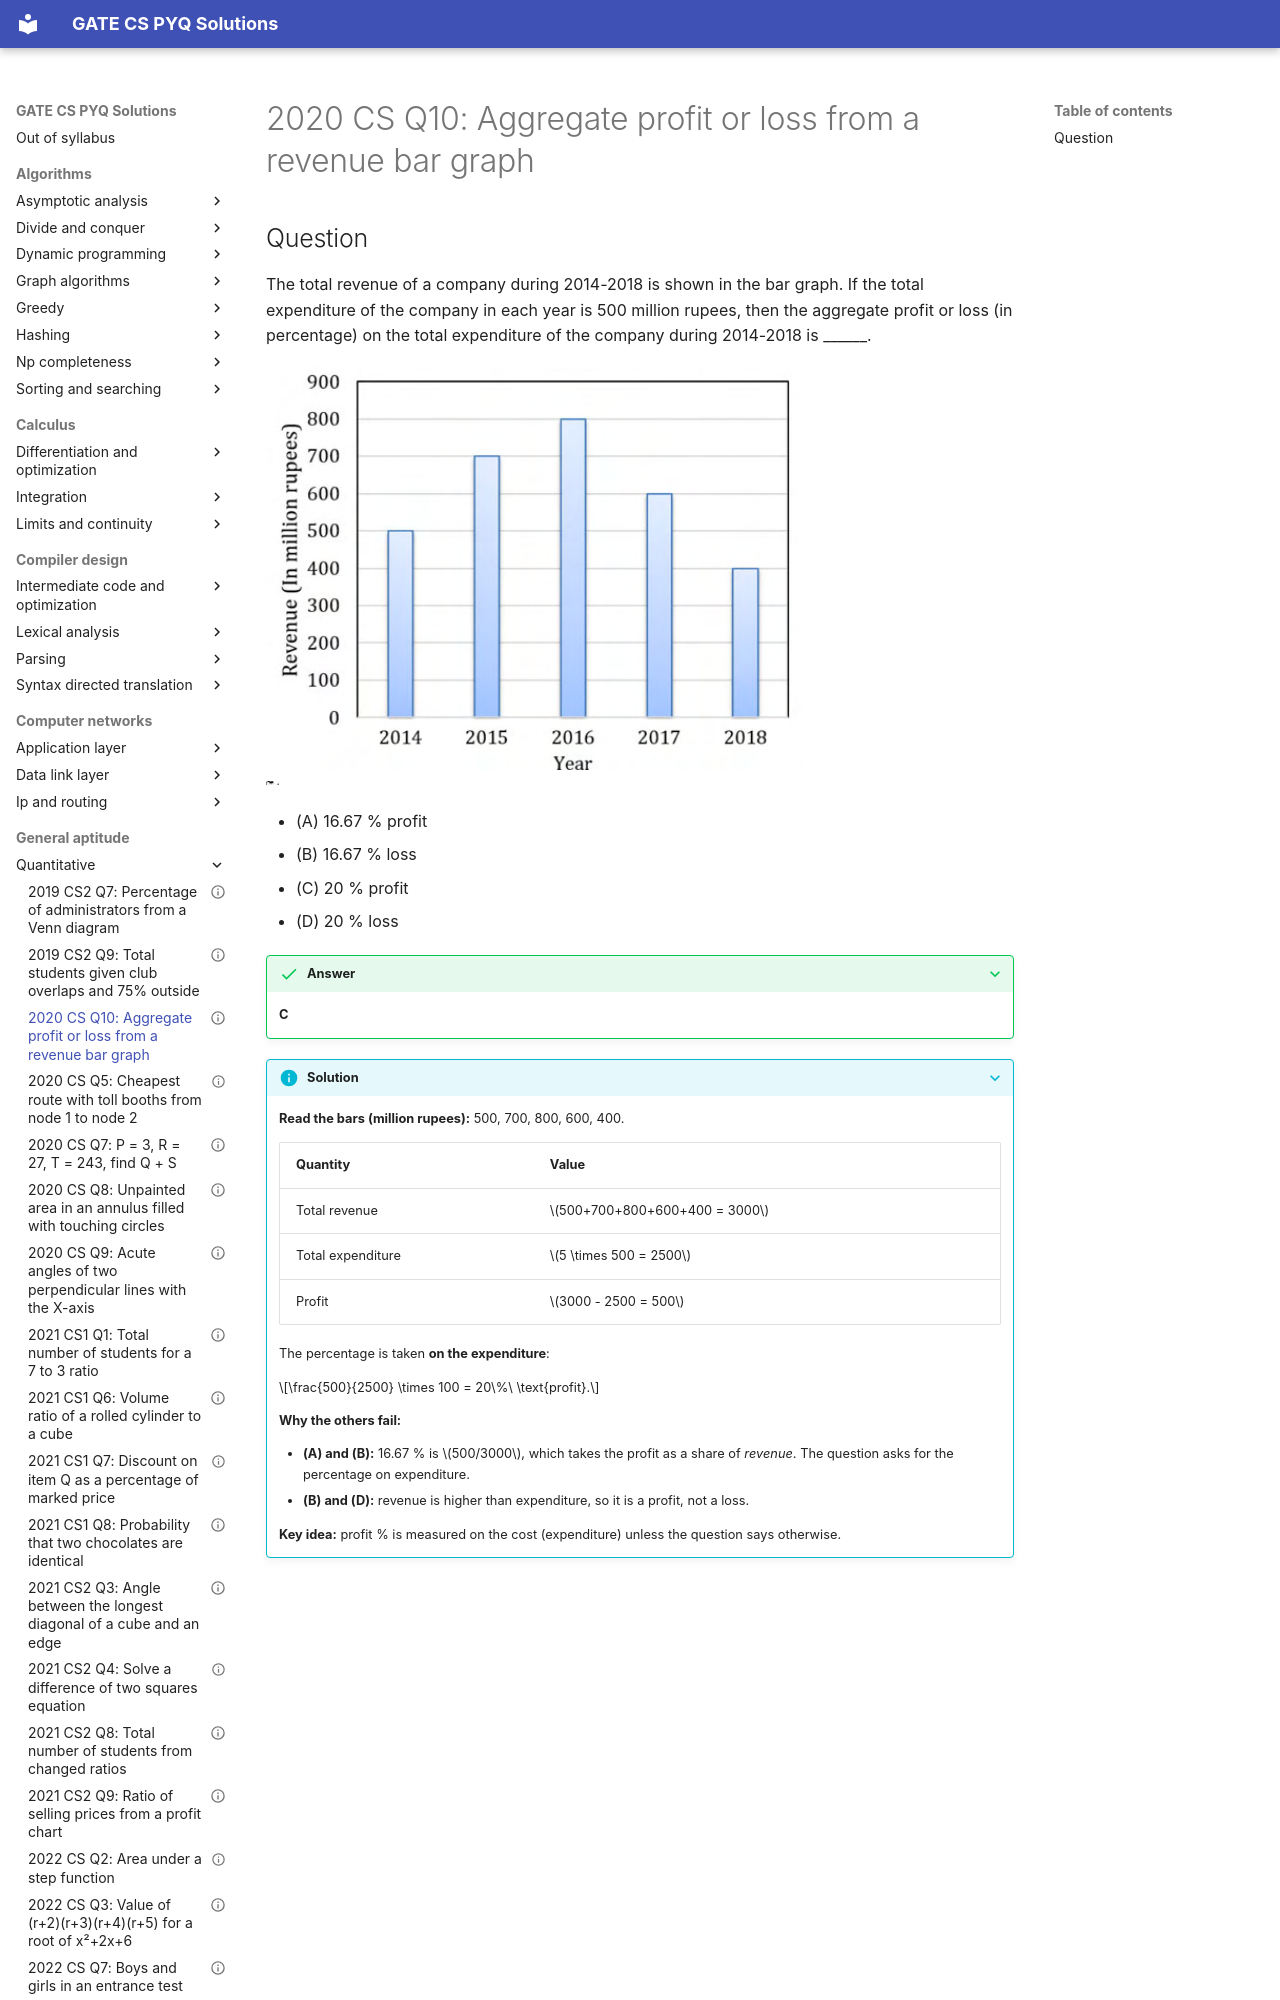

repository: saheenusman/GATE-PYQs · page: general-aptitude/quantitative/2020-set1-q10/index.html · generator: mkdocs

---
title: "2020 CS Q10: Aggregate profit or loss from a revenue bar graph"
year: 2020
set: 1
paper: CS
q_no: 10
subject: general-aptitude
topic: quantitative
also: []
marks: 2
type: MCQ
official_answer: "C"
status: verified
---

# 2020 CS Q10: Aggregate profit or loss from a revenue bar graph
